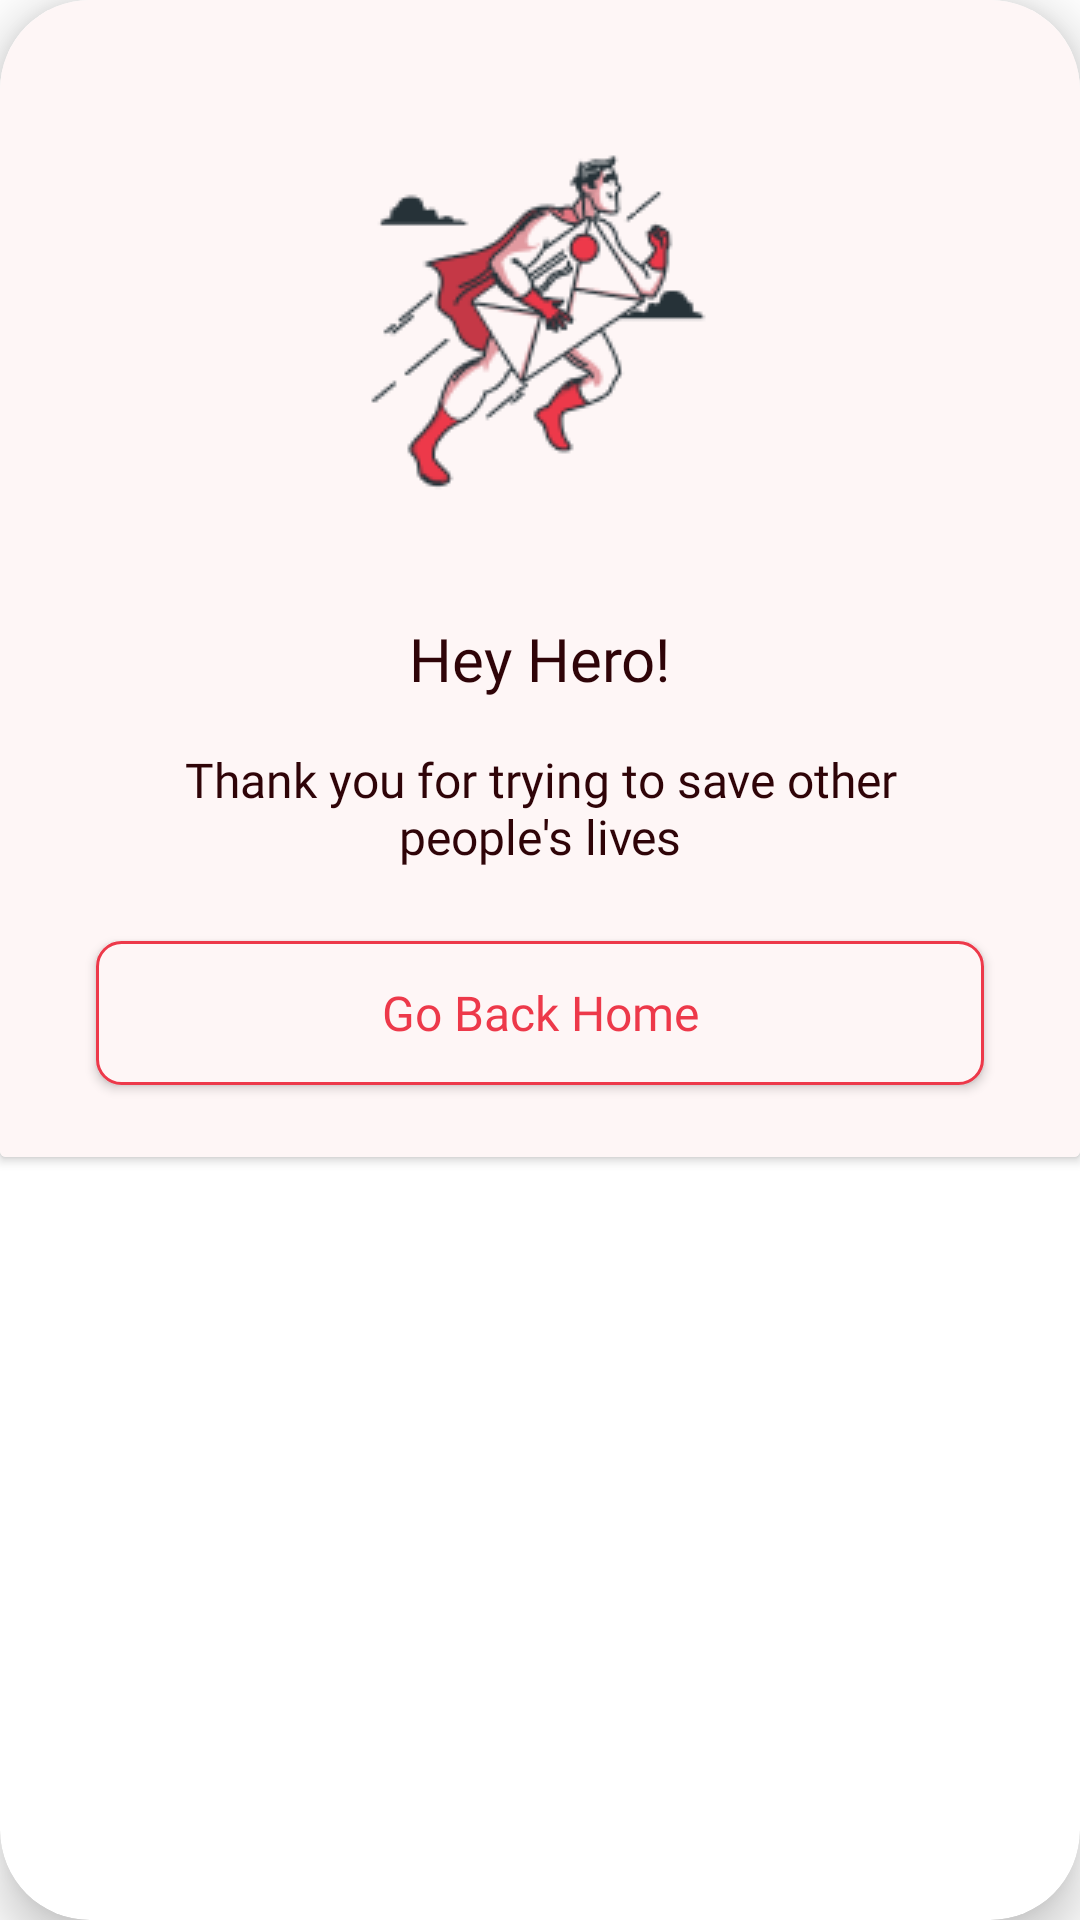

This screen was rendered from an Android layout file. Write that file and the resources it references.
<!-- AndroidManifest.xml: application theme Theme.BloodDonation -->
<!-- res/layout/donate_dialog.xml -->
<?xml version="1.0" encoding="utf-8"?>
<androidx.cardview.widget.CardView xmlns:android="http://schemas.android.com/apk/res/android"
    xmlns:app="http://schemas.android.com/apk/res-auto"
    xmlns:tools="http://schemas.android.com/tools"
    android:layout_width="350dp"
    android:layout_height="wrap_content"
    app:cardCornerRadius="30dp"
    app:cardElevation="10dp"
    android:layout_gravity="bottom|center"
    android:background="@color/background">

    <androidx.cardview.widget.CardView
        android:layout_width="match_parent"
        android:layout_height="wrap_content"
        android:background="@color/background"
        >

        <androidx.constraintlayout.widget.ConstraintLayout
            android:layout_width="match_parent"
            android:layout_height="wrap_content"
            android:background="@color/background">

            <androidx.appcompat.widget.AppCompatButton
                android:id="@+id/go_donate_dialog"
                android:layout_width="0dp"
                android:layout_height="wrap_content"
                android:layout_marginStart="32dp"
                android:layout_marginTop="24dp"
                android:layout_marginEnd="32dp"
                android:layout_marginBottom="24dp"
                android:background="@drawable/btn_google"
                android:fontFamily="@font/manrope_bold"
                android:text="Go Back Home"
                android:textAllCaps="false"
                android:textColor="@color/tv2_color"
                android:textSize="16sp"
                app:layout_constraintBottom_toBottomOf="parent"
                app:layout_constraintEnd_toEndOf="parent"
                app:layout_constraintHorizontal_bias="1.0"
                app:layout_constraintStart_toStartOf="parent"
                app:layout_constraintTop_toBottomOf="@+id/tv_desc_donate_dialog" />

            <ImageView
                android:id="@+id/iv_donate_dialog"
                android:layout_width="wrap_content"
                android:layout_height="wrap_content"
                android:layout_marginTop="32dp"
                app:layout_constraintEnd_toEndOf="parent"
                app:layout_constraintStart_toStartOf="parent"
                app:layout_constraintTop_toTopOf="parent"
                app:srcCompat="@drawable/hero" />

            <TextView
                android:id="@+id/tv_title_donate_dialog"
                android:layout_width="wrap_content"
                android:layout_height="wrap_content"
                android:layout_marginTop="24dp"
                android:fontFamily="@font/manrope_bold"
                android:text="Hey Hero!"
                android:textColor="@color/tv_color"
                android:textSize="20sp"
                app:layout_constraintEnd_toEndOf="parent"
                app:layout_constraintStart_toStartOf="parent"
                app:layout_constraintTop_toBottomOf="@+id/iv_donate_dialog" />

            <TextView
                android:id="@+id/tv_desc_donate_dialog"
                android:layout_width="250dp"
                android:layout_height="wrap_content"
                android:layout_marginTop="16dp"
                android:fontFamily="@font/manrope_regular"
                android:gravity="center"
                android:text="Thank you for trying to save other  people's lives"
                android:textColor="@color/tv_color"
                android:textSize="16sp"
                app:layout_constraintEnd_toEndOf="parent"
                app:layout_constraintStart_toStartOf="parent"
                app:layout_constraintTop_toBottomOf="@+id/tv_title_donate_dialog" />

        </androidx.constraintlayout.widget.ConstraintLayout>
    </androidx.cardview.widget.CardView>

</androidx.cardview.widget.CardView>
<!-- resources referenced by this layout -->
<resources>
  <color name="background">#FEF6F6</color>
  <color name="tv2_color">#ED394A</color>
  <color name="tv_color">#2F0408</color>
  <!-- drawable btn_google (drawable-v24) -->
  <?xml version="1.0" encoding="utf-8"?>
  <selector xmlns:android="http://schemas.android.com/apk/res/android">
  <item>
      <shape android:shape="rectangle">
          <corners android:radius="8dp"/>
          <solid android:color="@color/background"/>
          <stroke
              android:color="@color/tv2_color"
              android:width="1dp"/>
      </shape>
  </item>
  </selector>
  <!-- drawable hero: png bitmap (drawable, 9857 bytes) -->
  <style name="Theme.BloodDonation" parent="Theme.MaterialComponents.DayNight.NoActionBar">
          
          <item name="colorPrimary">@color/tv2_color</item>
          <item name="colorPrimaryVariant">@color/background</item>
          <item name="colorOnPrimary">@color/tv2_color</item>
          
          <item name="colorSecondary">@color/tv2_color</item>
          <item name="colorSecondaryVariant">@color/tv2_color</item>
          <item name="colorOnSecondary">@color/black</item>
          
          <item name="android:statusBarColor" tools:targetApi="l">?attr/colorPrimaryVariant</item>
          
      </style>
  <color name="black">#FF000000</color>
</resources>
